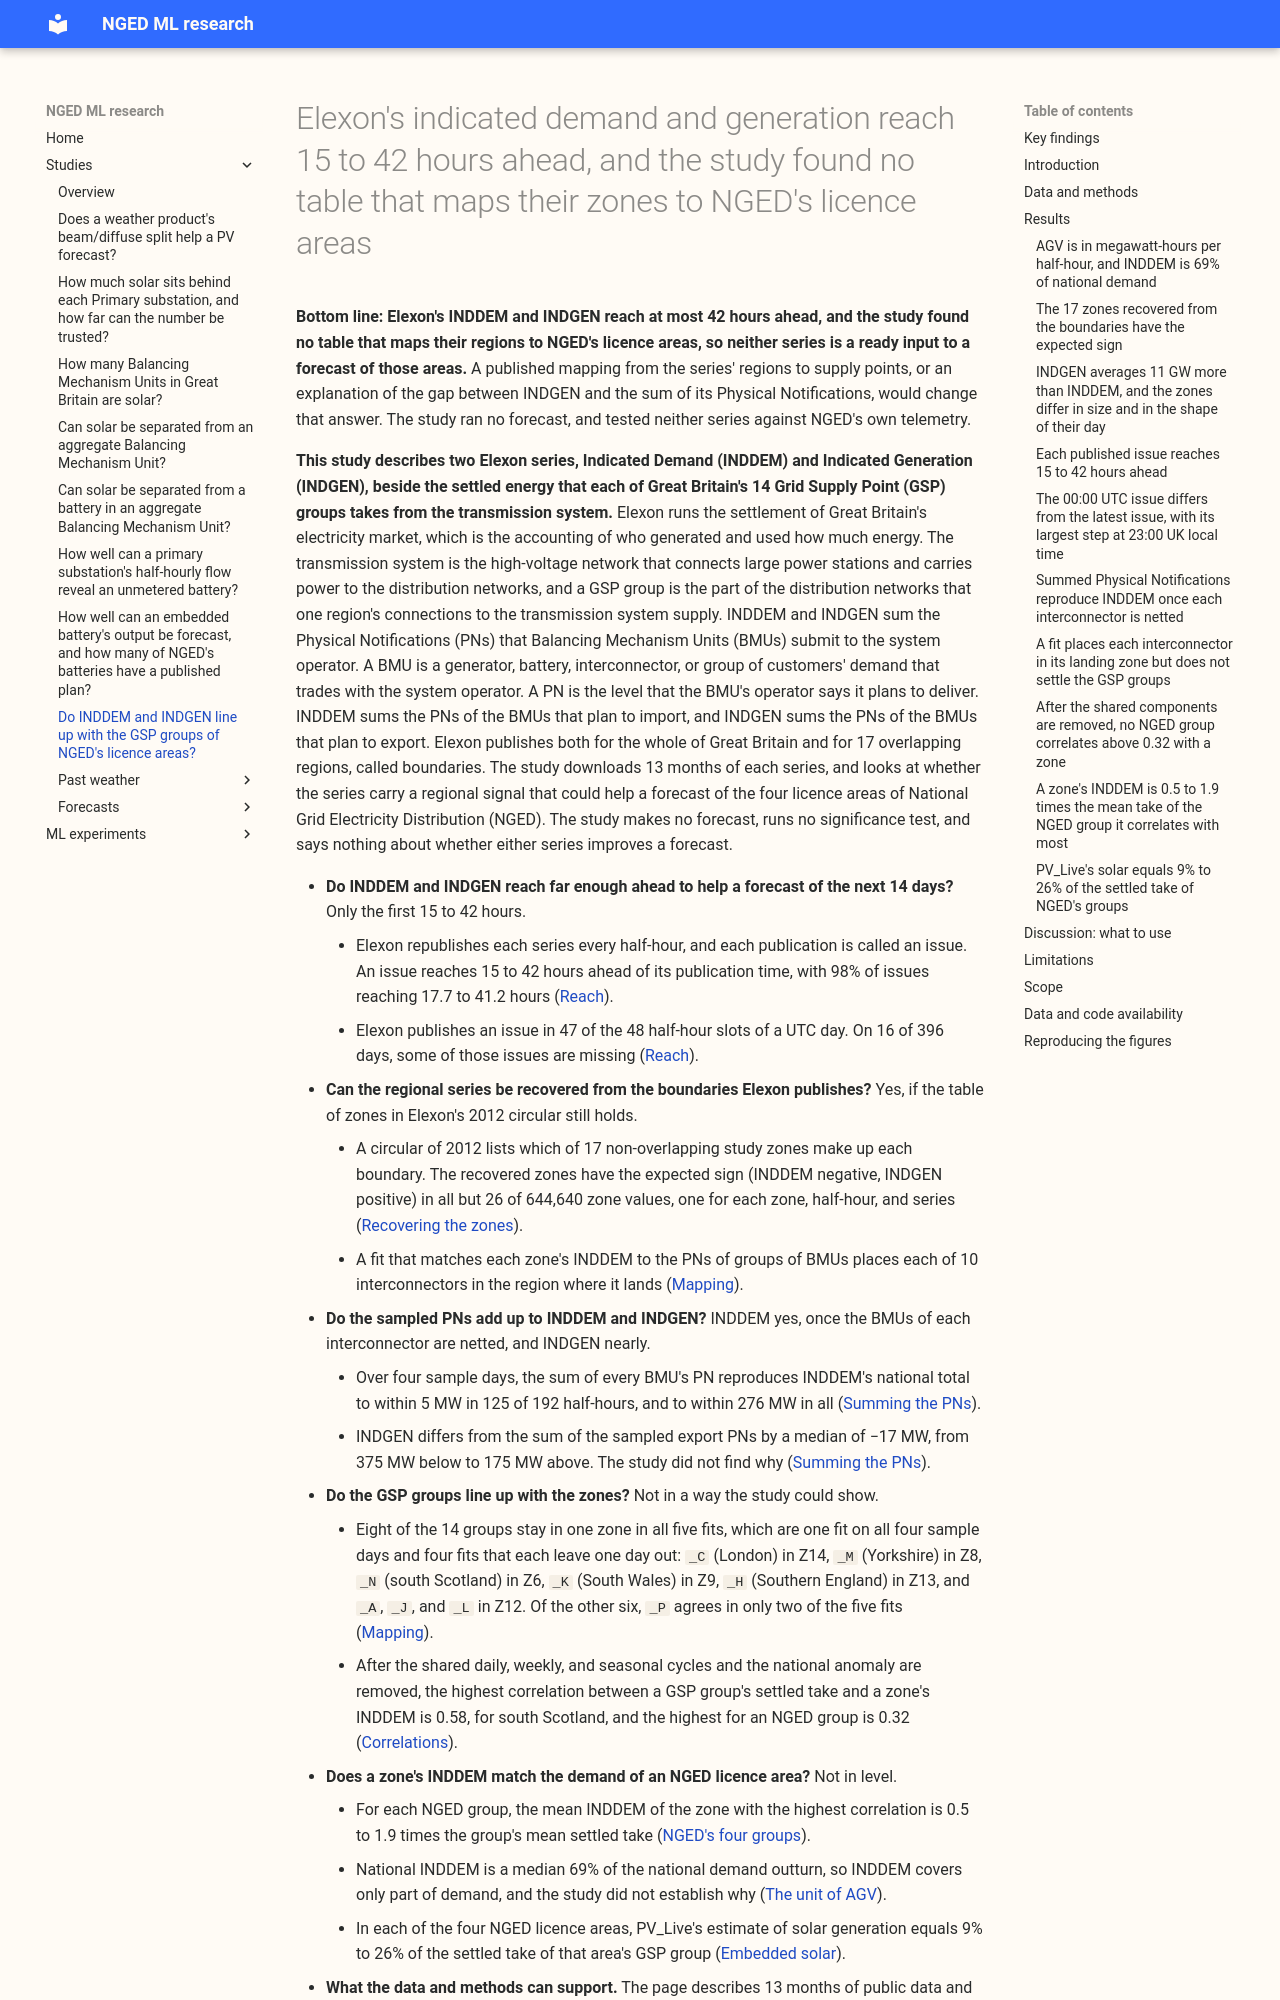

repository: openclimatefix/nged-ml-research · page: studies/indgen-inddem-and-gsp-take/index.html · generator: mkdocs

# Elexon's indicated demand and generation reach 15 to 42 hours ahead, and the study found no table that maps their zones to NGED's licence areas

**Bottom line: Elexon's INDDEM and INDGEN reach at most 42 hours ahead, and the study found no table
that maps their regions to NGED's licence areas, so neither series is a ready input to a forecast of
those areas.** A published mapping from the series' regions to supply points, or an explanation of
the gap between INDGEN and the sum of its Physical Notifications, would change that answer. The
study ran no forecast, and tested neither series against NGED's own telemetry.

**This study describes two Elexon series, Indicated Demand (INDDEM) and Indicated Generation
(INDGEN), beside the settled energy that each of Great Britain's 14 Grid Supply Point (GSP) groups
takes from the transmission system.** Elexon runs the settlement of Great Britain's electricity
market, which is the accounting of who generated and used how much energy. The transmission system
is the high-voltage network that connects large power stations and carries power to the distribution
networks, and a GSP group is the part of the distribution networks that one region's connections to
the transmission system supply. INDDEM and INDGEN sum the Physical Notifications (PNs) that
Balancing Mechanism Units (BMUs) submit to the system operator. A BMU is a generator, battery,
interconnector, or group of customers' demand that trades with the system operator. A PN is the
level that the BMU's operator says it plans to deliver. INDDEM sums the PNs of the BMUs that plan to
import, and INDGEN sums the PNs of the BMUs that plan to export. Elexon publishes both for the whole
of Great Britain and for 17 overlapping regions, called boundaries. The study downloads 13 months of
each series, and looks at whether the series carry a regional signal that could help a forecast of
the four licence areas of National Grid Electricity Distribution (NGED). The study makes no
forecast, runs no significance test, and says nothing about whether either series improves a
forecast.
